Dataset: Dataset (GitHub, daffakurnia11/Coffee-Beans-Defect-Classification). Classes: defected, undefected.

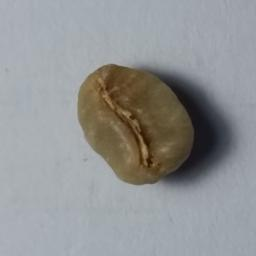
Label: defected

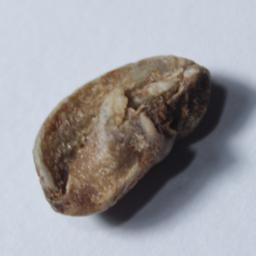
Label: defected

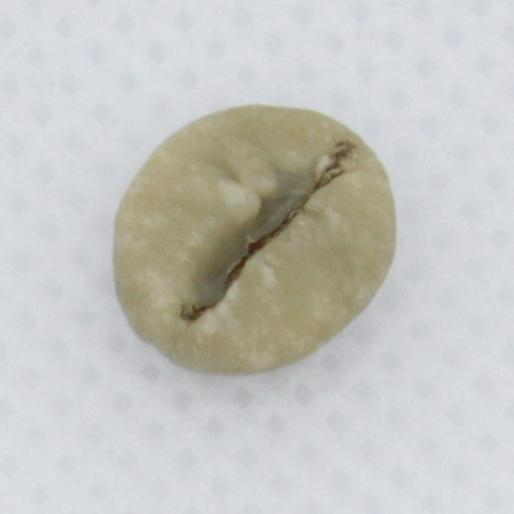
Label: undefected

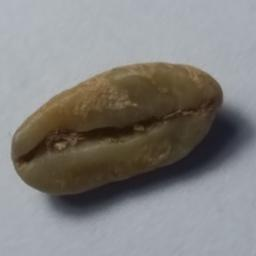
Label: undefected

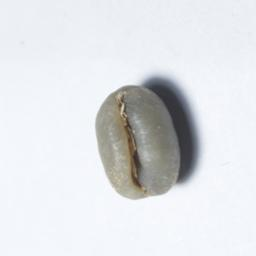
Label: defected

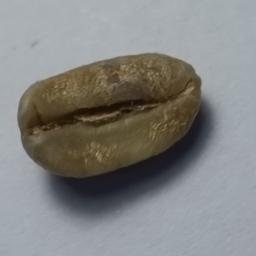
Label: undefected
